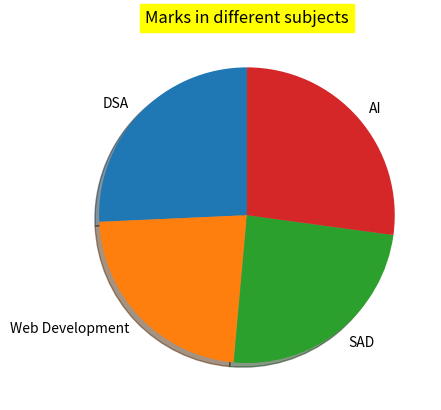

Write the Python code that produced this figure.
import matplotlib.pyplot as plt

subjects = ["DSA","Web Development","SAD","AI"]
Marks = [90,80,85,95]
plt.pie(Marks, labels=subjects, startangle=90 ,shadow=True)
plt.title("Marks in different subjects",backgroundcolor ='yellow',style='italic')
plt.show()